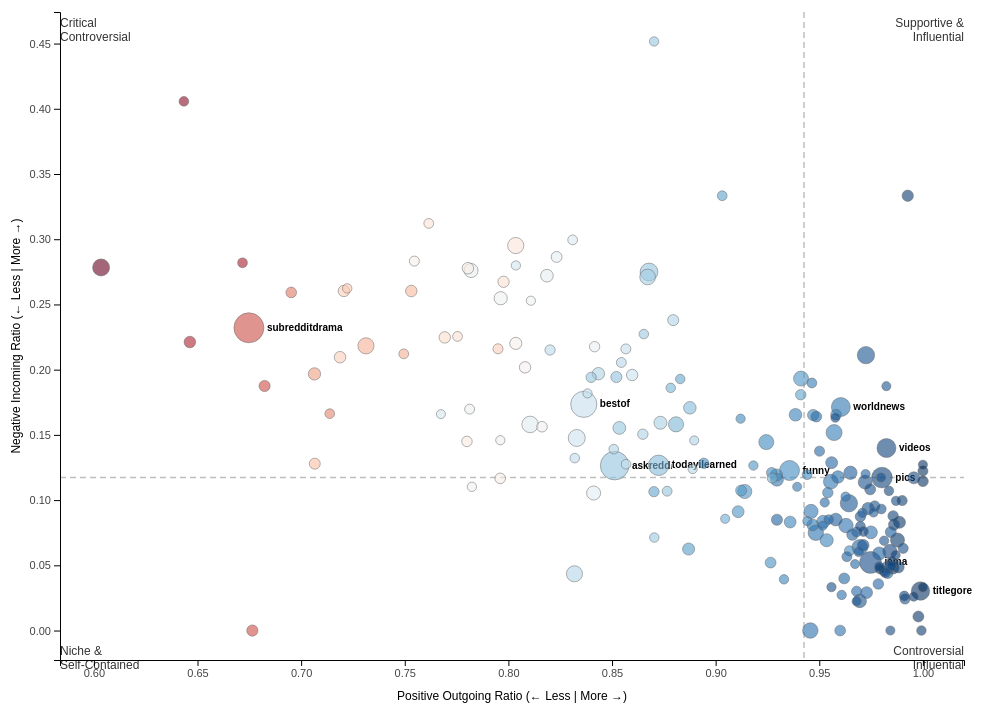
D3 v7 page, settled after 480 driven frames (8 s of simulated time); the page loaded 1 data file(s).


    async function init() {
        const data = await d3.json('../data/roles_scatter.json');
        
        // Sort: Draw big ones first, small on top
        data.sort((a, b) => b.size - a.size);

        const width = window.innerWidth;
        const height = window.innerHeight;
        const margin = {top: 60, right: 60, bottom: 60, left: 60};

        const zoom = d3.zoom()
            .scaleExtent([0.8, 5])
            .on("zoom", (event) => g.attr("transform", event.transform));

        const svg = d3.select("#chart").append("svg")
            .attr("width", width)
            .attr("height", height)
            .call(zoom);

        const g = svg.append("g");

        // --- Scales ---
        const xExtent = d3.extent(data, d => d.x);
        const yExtent = d3.extent(data, d => d.y);
        const xPad = (xExtent[1] - xExtent[0]) * 0.05;
        const yPad = (yExtent[1] - yExtent[0]) * 0.05;

        const x = d3.scaleLinear()
            .domain([xExtent[0] - xPad, xExtent[1] + xPad])
            .range([margin.left, width - margin.right]);

        const y = d3.scaleLinear()
            .domain([yExtent[0] - yPad, yExtent[1] + yPad])
            .range([height - margin.bottom, margin.top]);

        const r = d3.scaleSqrt()
            .domain([0, d3.max(data, d => d.size)])
            .range([2, 15]); // Max radius reduced to 15px
        
        const color = d3.scaleSequential(d3.interpolateRdBu)
            .domain([d3.min(data, d => d.sentiment), d3.max(data, d => d.sentiment)]);

        const xMed = d3.median(data, d => d.x);
        const yMed = d3.median(data, d => d.y);

        g.append("line").attr("class", "median-line")
            .attr("x1", x(xMed)).attr("y1", margin.top)
            .attr("x2", x(xMed)).attr("y2", height - margin.bottom);

        g.append("line").attr("class", "median-line")
            .attr("x1", margin.left).attr("y1", y(yMed))
            .attr("x2", width - margin.right).attr("y2", y(yMed));

        const labelsGroup = svg.append("g"); 
        
        labelsGroup.append("text").attr("class", "quad-label")
            .attr("x", width - margin.right).attr("y", height - margin.bottom - 5)
            .attr("text-anchor", "end")
            .html("Controversial<tspan x='" + (width - margin.right) + "' dy='1.2em'>Influential</tspan>");

        labelsGroup.append("text").attr("class", "quad-label")
            .attr("x", margin.left).attr("y", margin.top + 15)
            .attr("text-anchor", "start")
            .html("Critical<tspan x='" + margin.left + "' dy='1.2em'>Controversial</tspan>");

        labelsGroup.append("text").attr("class", "quad-label")
            .attr("x", width - margin.right).attr("y", margin.top + 15)
            .attr("text-anchor", "end")
            .html("Supportive &<tspan x='" + (width - margin.right) + "' dy='1.2em'>Influential</tspan>");

        labelsGroup.append("text").attr("class", "quad-label")
            .attr("x", margin.left).attr("y", height - margin.bottom - 5)
            .attr("text-anchor", "start")
            .html("Niche &<tspan x='" + margin.left + "' dy='1.2em'>Self-Contained</tspan>");

        g.append("g").attr("class", "axis")
            .attr("transform", `translate(0,${height - margin.bottom})`)
            .call(d3.axisBottom(x));
        
        g.append("text").attr("class", "axis-label")
            .attr("x", width / 2).attr("y", height - 20)
            .attr("text-anchor", "middle")
            .text("Positive Outgoing Ratio (← Less | More →)");

        g.append("g").attr("class", "axis")
            .attr("transform", `translate(${margin.left},0)`)
            .call(d3.axisLeft(y));

        g.append("text").attr("class", "axis-label")
            .attr("transform", "rotate(-90)")
            .attr("x", -height / 2).attr("y", 20)
            .attr("text-anchor", "middle")
            .text("Negative Incoming Ratio (← Less | More →)");

        const nodes = g.selectAll(".node")
            .data(data)
            .join("g")
            .attr("class", "node")
            .attr("transform", d => `translate(${x(d.x)},${y(d.y)})`);

        nodes.append("circle")
            .attr("r", d => r(d.size))
            .attr("fill", d => color(d.sentiment))
            .attr("fill-opacity", 0.6);

        const top10 = [...data].sort((a,b) => b.size - a.size).slice(0, 10);
        const top10Names = new Set(top10.map(d => d.name));

        nodes.filter(d => top10Names.has(d.name))
            .append("text")
            .attr("dy", 3)
            .attr("dx", d => r(d.size) + 3)
            .text(d => d.name);

        const tooltip = d3.select("#tooltip");
        nodes.on("mouseover", (event, d) => {
            tooltip.style("opacity", 1)
                .html(`<strong>r/${d.name}</strong><br>Links: ${d.size}<br>Pos Out: ${d.x.toFixed(2)}<br>Neg In: ${d.y.toFixed(2)}`)
                .style("left", (event.pageX + 10) + "px")
                .style("top", (event.pageY - 28) + "px");
        }).on("mouseout", () => tooltip.style("opacity", 0));
    }

    init();


### data: ../data/roles_scatter.json
[
 {
  "name": "subredditdrama",
  "x": 0.6748,
  "y": 0.2321,
  "size": 31143.0,
  "sentiment": 0.3583,
  "is_crit": true,
  "is_cont": true,
  "is_supp": true,
  "is_inf": true
 },
 {
  "name": "askreddit",
  "x": 0.8513,
  "y": 0.1264,
  "size": 27960.0,
  "sentiment": 0.7655,
  "is_crit": false,
  "is_cont": false,
  "is_supp": true,
  "is_inf": true
 },
 {
  "name": "bestof",
  "x": 0.8364,
  "y": 0.1734,
  "size": 22629.0,
  "sentiment": 0.7027,
  "is_crit": false,
  "is_cont": false,
  "is_supp": true,
  "is_inf": true
 },
 {
  "name": "iama",
  "x": 0.9747,
  "y": 0.05221,
  "size": 14633.0,
  "sentiment": 0.9618,
  "is_crit": false,
  "is_cont": false,
  "is_supp": true,
  "is_inf": true
 },
 {
  "name": "pics",
  "x": 0.9802,
  "y": 0.1173,
  "size": 12831.0,
  "sentiment": 0.9753,
  "is_crit": false,
  "is_cont": false,
  "is_supp": true,
  "is_inf": true
 },
 {
  "name": "todayilearned",
  "x": 0.8725,
  "y": 0.1267,
  "size": 12418.0,
  "sentiment": 0.7804,
  "is_crit": false,
  "is_cont": false,
  "is_supp": true,
  "is_inf": true
 },
 {
  "name": "funny",
  "x": 0.9356,
  "y": 0.1227,
  "size": 11756.0,
  "sentiment": 0.8602,
  "is_crit": false,
  "is_cont": false,
  "is_supp": true,
  "is_inf": true
 },
 {
  "name": "videos",
  "x": 0.9824,
  "y": 0.1399,
  "size": 10354.0,
  "sentiment": 0.975,
  "is_crit": false,
  "is_cont": false,
  "is_supp": true,
  "is_inf": true
 },
 "... 192 more items"
]